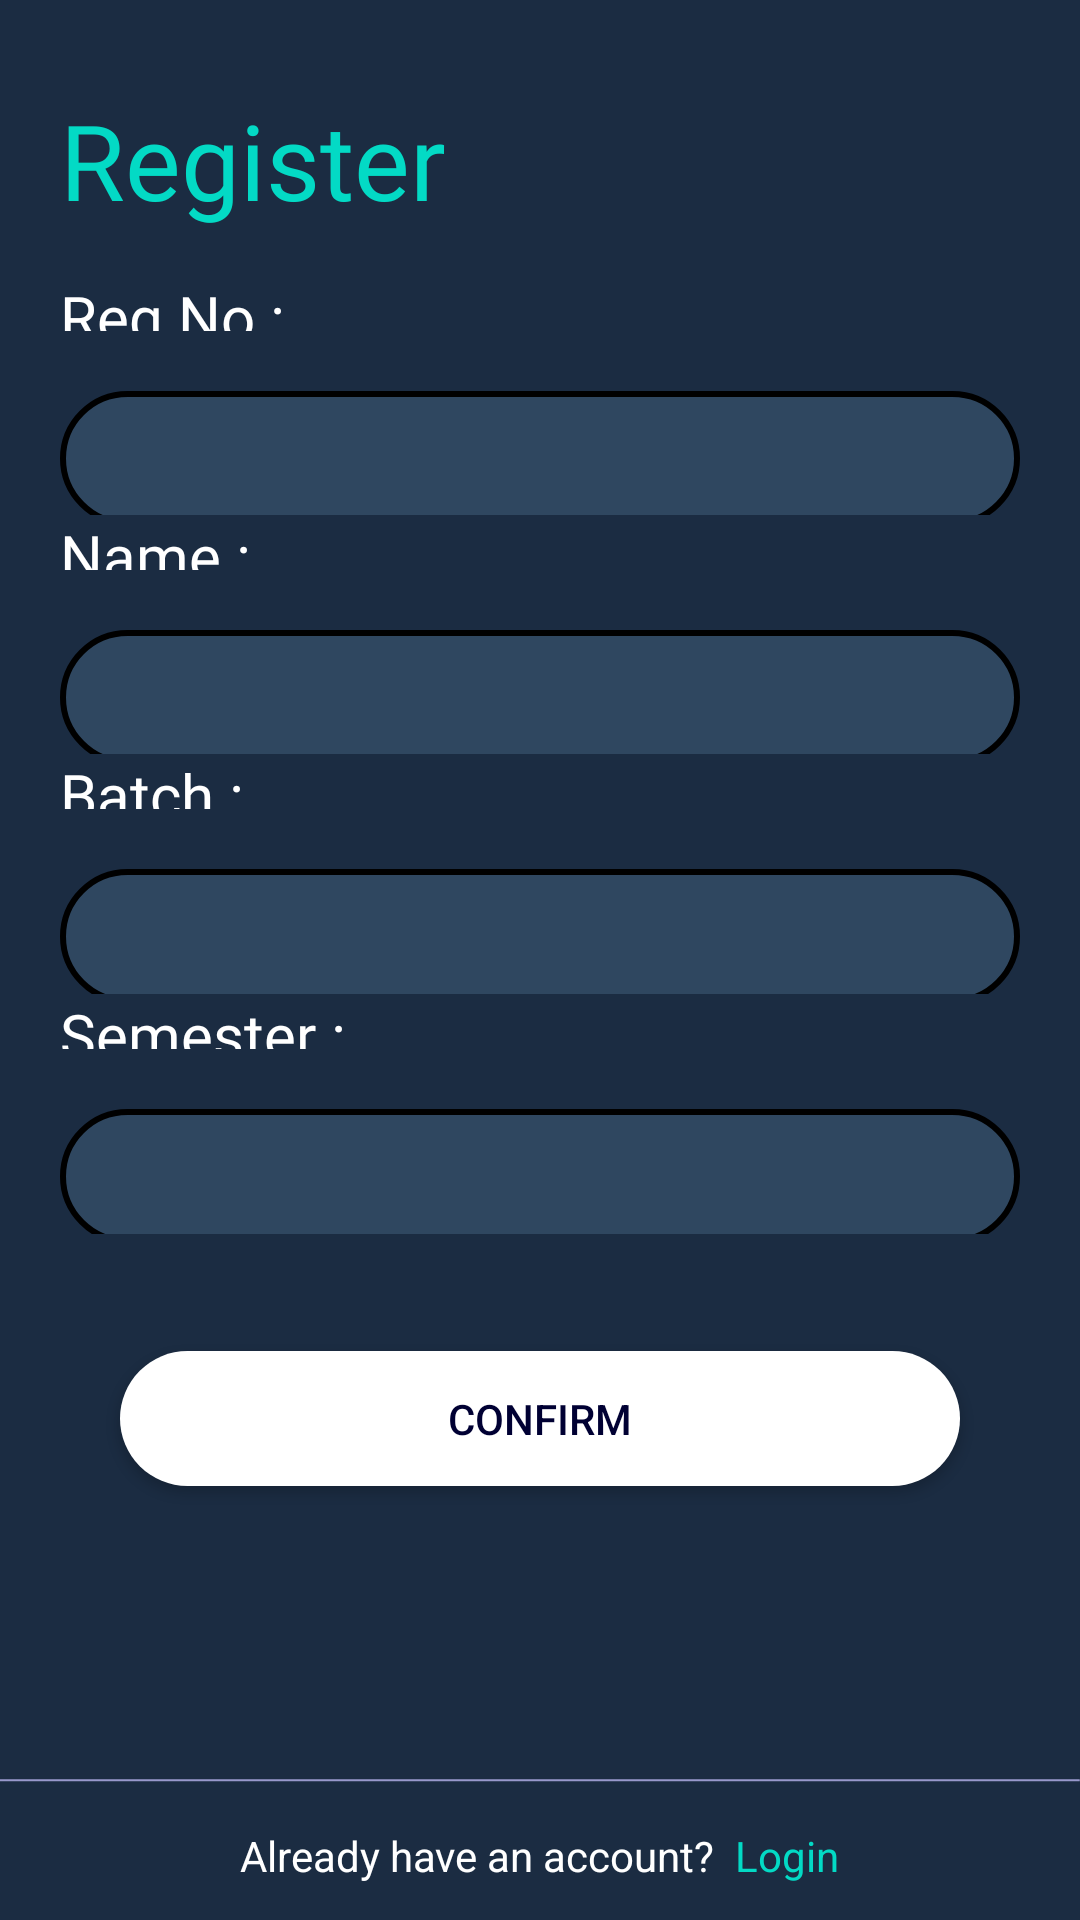

Layout XML and referenced resources for this Android screen:
<!-- AndroidManifest.xml: application theme Theme.Loger -->
<!-- res/layout/activity_register1.xml -->
<?xml version="1.0" encoding="utf-8"?>
<androidx.appcompat.widget.LinearLayoutCompat xmlns:android="http://schemas.android.com/apk/res/android"
    xmlns:app="http://schemas.android.com/apk/res-auto"
    xmlns:tools="http://schemas.android.com/tools"
    android:layout_width="match_parent"
    android:layout_height="match_parent"
    android:orientation="vertical"
    android:weightSum="10"
    android:background="@color/backround"
    tools:context=".RegisterActivity">
    <LinearLayout
        android:layout_width="match_parent"
        android:layout_height="0dp"
        android:orientation="vertical"
        android:layout_weight="1.5"
        >
        <TextView
            android:id="@+id/register_text"
            android:layout_width="match_parent"
            android:layout_height="match_parent"
            android:text="Register"
            android:textColor="@color/button1"
            android:layout_marginLeft="20dp"
            android:paddingTop="30dp"
            android:fontFamily="@font/alegreya_sc_bold"
            android:textSize="35dp"/>
    </LinearLayout>

    <LinearLayout
        android:layout_width="match_parent"
        android:layout_height="0dp"
        android:orientation="vertical"
        android:layout_weight=".3"
        >

        <TextView
            android:id="@+id/regno_text"
            android:layout_width="wrap_content"
            android:layout_height="wrap_content"
            android:layout_marginLeft="20dp"
            android:fontFamily="@font/alegreya_sc"
            android:text="Reg No :"
            android:textColor="@color/white"
            android:textSize="20dp" />
    </LinearLayout>
    <LinearLayout
        android:layout_width="match_parent"
        android:layout_height="0dp"
        android:orientation="vertical"
        android:layout_weight="1"

        >
        <TextView
            android:id="@+id/tx_regno"
            android:layout_width="match_parent"
            android:layout_height="45dp"
            android:textColor="@color/white"
            android:layout_margin="20dp"
            android:textSize="18sp"
            android:gravity="center"
            android:background="@drawable/edt"/>
    </LinearLayout>

    <LinearLayout
        android:layout_width="match_parent"
        android:layout_height="0dp"
        android:orientation="vertical"
        android:layout_weight=".3"
        >

        <TextView
            android:id="@+id/name_text"
            android:layout_width="wrap_content"
            android:layout_height="wrap_content"
            android:layout_marginLeft="20dp"
            android:fontFamily="@font/alegreya_sc"
            android:text="Name :"
            android:textColor="@color/white"
            android:textSize="20dp" />
    </LinearLayout>
    <LinearLayout
        android:layout_width="match_parent"
        android:layout_height="0dp"
        android:orientation="vertical"
        android:layout_weight="1"

        >
        <TextView
            android:id="@+id/tx_name"
            android:layout_width="match_parent"
            android:layout_height="45dp"
            android:textColor="@color/white"
            android:layout_margin="20dp"
            android:gravity="center"
            android:textSize="18sp"
            android:background="@drawable/edt"/>
    </LinearLayout>
    <LinearLayout
        android:layout_width="match_parent"
        android:layout_height="0dp"
        android:orientation="vertical"
        android:layout_weight=".3"
        >

        <TextView
            android:id="@+id/batch_text"
            android:layout_width="wrap_content"
            android:layout_height="wrap_content"
            android:layout_marginLeft="20dp"
            android:fontFamily="@font/alegreya_sc"
            android:text="Batch :"
            android:textColor="@color/white"
            android:textSize="20dp" />
    </LinearLayout>
    <LinearLayout
        android:layout_width="match_parent"
        android:layout_height="0dp"
        android:orientation="vertical"
        android:layout_weight="1"

        >
        <TextView
            android:id="@+id/tx_batch"
            android:layout_width="match_parent"
            android:layout_height="45dp"
            android:textColor="@color/white"
            android:layout_margin="20dp"
            android:textSize="18sp"
            android:gravity="center"
            android:background="@drawable/edt"/>
    </LinearLayout>

    <LinearLayout
        android:layout_width="match_parent"
        android:layout_height="0dp"
        android:orientation="vertical"
        android:layout_weight=".3"
        >

        <TextView
            android:id="@+id/semester_text"
            android:layout_width="wrap_content"
            android:layout_height="wrap_content"
            android:layout_marginLeft="20dp"
            android:fontFamily="@font/alegreya_sc"
            android:text="Semester :"
            android:textColor="@color/white"
            android:textSize="20dp" />
    </LinearLayout>
    <LinearLayout
        android:layout_width="match_parent"
        android:layout_height="0dp"
        android:orientation="vertical"
        android:layout_weight="1"

        >
        <TextView
            android:id="@+id/tx_semester"
            android:layout_width="match_parent"
            android:layout_height="45dp"
            android:textColor="@color/white"
            android:layout_margin="20dp"
            android:gravity="center"
            android:textSize="18sp"
            android:background="@drawable/edt"/>
    </LinearLayout>

    <LinearLayout
        android:layout_width="match_parent"
        android:layout_height="0dp"
        android:orientation="vertical"
        android:layout_weight="2"
        android:gravity="center"
        >

        <Button
            android:id="@+id/bconfirm"
            android:layout_width="match_parent"
            android:layout_height="45dp"
            android:text="Confirm"
            android:textColor="@color/navy"
            android:layout_marginLeft="40dp"
            android:layout_marginRight="40dp"
            android:background="@drawable/buttons"
            />

    </LinearLayout>
    <LinearLayout
        android:layout_width="match_parent"
        android:layout_height="0dp"
        android:orientation="vertical"
        android:layout_weight=".7"/>
    <LinearLayout
        android:layout_width="match_parent"
        android:layout_height="0dp"
        android:orientation="vertical"
        android:layout_weight=".5">
        <ImageView
            android:layout_width="match_parent"
            android:layout_height="match_parent"
            android:src="@drawable/vara1"
            />
    </LinearLayout>
    <LinearLayout
        android:layout_width="wrap_content"
        android:layout_height="wrap_content"
        android:orientation="horizontal"
        android:layout_gravity="center"
        android:layout_marginBottom="5.5dp"
        >
        <TextView
            android:id="@+id/textques1"
            android:layout_width="wrap_content"
            android:layout_height="wrap_content"
            android:text="Already have an account?  "
            android:textColor="@color/white"

            />
        <TextView
            android:id="@+id/textques_login"
            android:layout_width="wrap_content"
            android:layout_height="wrap_content"
            android:text="Login"
            android:textColor="@color/button1"
            />

    </LinearLayout>






</androidx.appcompat.widget.LinearLayoutCompat>
<!-- resources referenced by this layout -->
<resources>
  <color name="backround">#1b2c42</color>
  <color name="button1">#03DAC5</color>
  <color name="navy">#FF000033</color>
  <color name="white">#FFFFFFFF</color>
  <!-- drawable buttons (drawable) -->
  <?xml version="1.0" encoding="utf-8"?>
  <shape xmlns:android="http://schemas.android.com/apk/res/android">
  <solid android:color="@color/white"/>
  
      <corners android:radius="50dp"
          />
  </shape>
  <!-- drawable edt (drawable) -->
  <?xml version="1.0" encoding="utf-8"?>
  <shape xmlns:android="http://schemas.android.com/apk/res/android">
  <solid android:color="@color/recycler"/>
      <stroke android:color="#000000" android:width="2dp"/>
  
      <corners android:radius="50dp"
          />
  </shape>
  <!-- drawable vara1: png bitmap (drawable, 195 bytes) -->
  <style name="Theme.Loger" parent="Theme.MaterialComponents.DayNight.NoActionBar">
          
          <item name="colorPrimary">@color/button1</item>
          <item name="colorPrimaryVariant">@color/navy</item>
          <item name="colorOnPrimary">@color/white</item>
          
          <item name="colorSecondary">@color/teal_200</item>
          <item name="colorSecondaryVariant">@color/teal_700</item>
          <item name="colorOnSecondary">@color/white</item>
          
          <item name="android:statusBarColor" tools:targetApi="l">@color/backround</item>
          
          <item name="android:windowLightStatusBar">true</item>
      </style>
  <color name="recycler">#2f4760</color>
  <color name="teal_200">#FF03DAC5</color>
  <color name="teal_700">#FF018786</color>
</resources>
